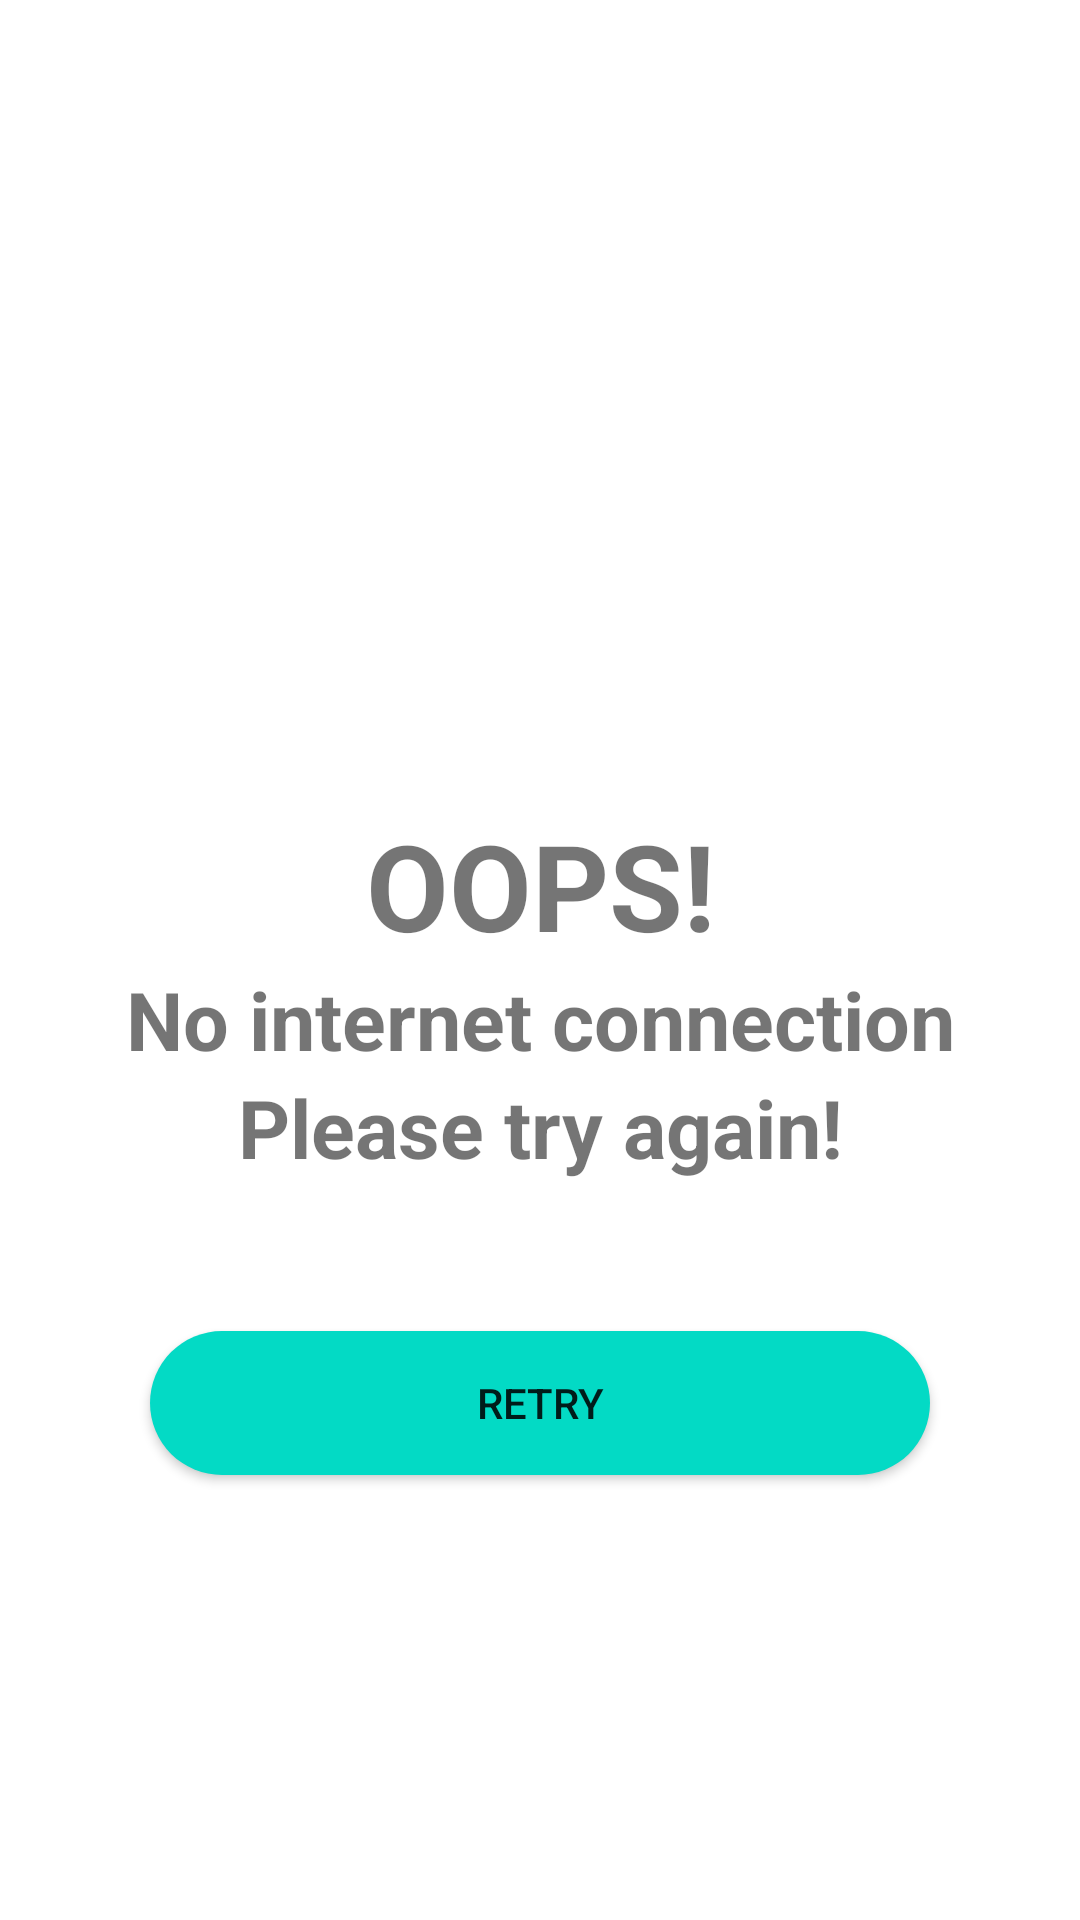

Android layout source for this screen:
<!-- AndroidManifest.xml: application theme Theme.WallpapersApp -->
<!-- res/layout/check_internet.xml -->
<?xml version="1.0" encoding="utf-8"?>
<LinearLayout xmlns:android="http://schemas.android.com/apk/res/android"
    android:orientation="vertical" android:layout_width="match_parent"
    android:layout_height="match_parent"
    android:gravity="center" >
    <ImageView
        android:layout_marginTop="20dp"
        android:layout_width="150dp"
        android:layout_height="150dp"
        android:layout_gravity="center"
        android:src="@drawable/ic_baseline_wifi_off_24"/>
    <TextView
        android:layout_width="match_parent"
        android:layout_height="wrap_content"
        android:text="OOPS!"
        android:textStyle="bold"
        android:textSize="40dp"
        android:gravity="center"
        />
    <TextView
        android:layout_width="match_parent"
        android:layout_height="wrap_content"
        android:text="No internet connection"
        android:textStyle="bold"
        android:textSize="27dp"
        android:gravity="center"
        />
    <TextView
    android:layout_width="match_parent"
    android:layout_height="wrap_content"
    android:text="Please try again!"
    android:textStyle="bold"
    android:textSize="27dp"
    android:gravity="center"
    />

    <androidx.appcompat.widget.AppCompatButton
        android:id="@+id/btnRetry"
        android:layout_width="match_parent"
        android:layout_height="wrap_content"
        android:layout_margin="50dp"
        android:textAllCaps="true"
        android:background="@drawable/button_shape"
        android:text="Retry"
        />
</LinearLayout>
<!-- resources referenced by this layout -->
<resources>
  <!-- drawable button_shape (drawable) -->
  <?xml version="1.0" encoding="utf-8"?>
  <selector xmlns:android="http://schemas.android.com/apk/res/android">
  
      <item>
          <shape android:shape="rectangle">
              <solid android:color="@color/teal_200"/>
              <corners android:radius="50dp"/>
  
          </shape>
      </item>
  </selector>
  <style name="Theme.WallpapersApp" parent="Theme.MaterialComponents.DayNight.DarkActionBar">
          
          <item name="colorPrimary">@color/blackHead</item>
          <item name="colorPrimaryVariant">@color/black</item>
          <item name="colorOnPrimary">@color/teal_200</item>
          
          <item name="colorSecondary">@color/purple_200</item>
          <item name="colorSecondaryVariant">@color/purple_200</item>
          <item name="colorOnSecondary">@color/black</item>
          
          <item name="android:statusBarColor" tools:targetApi="l">?attr/colorPrimary</item>
          
      </style>
  <color name="teal_200">#FF03DAC5</color>
  <color name="blackHead">#000</color>
  <color name="black">#393737</color>
  <color name="purple_200">#FFBB86FC</color>
</resources>
